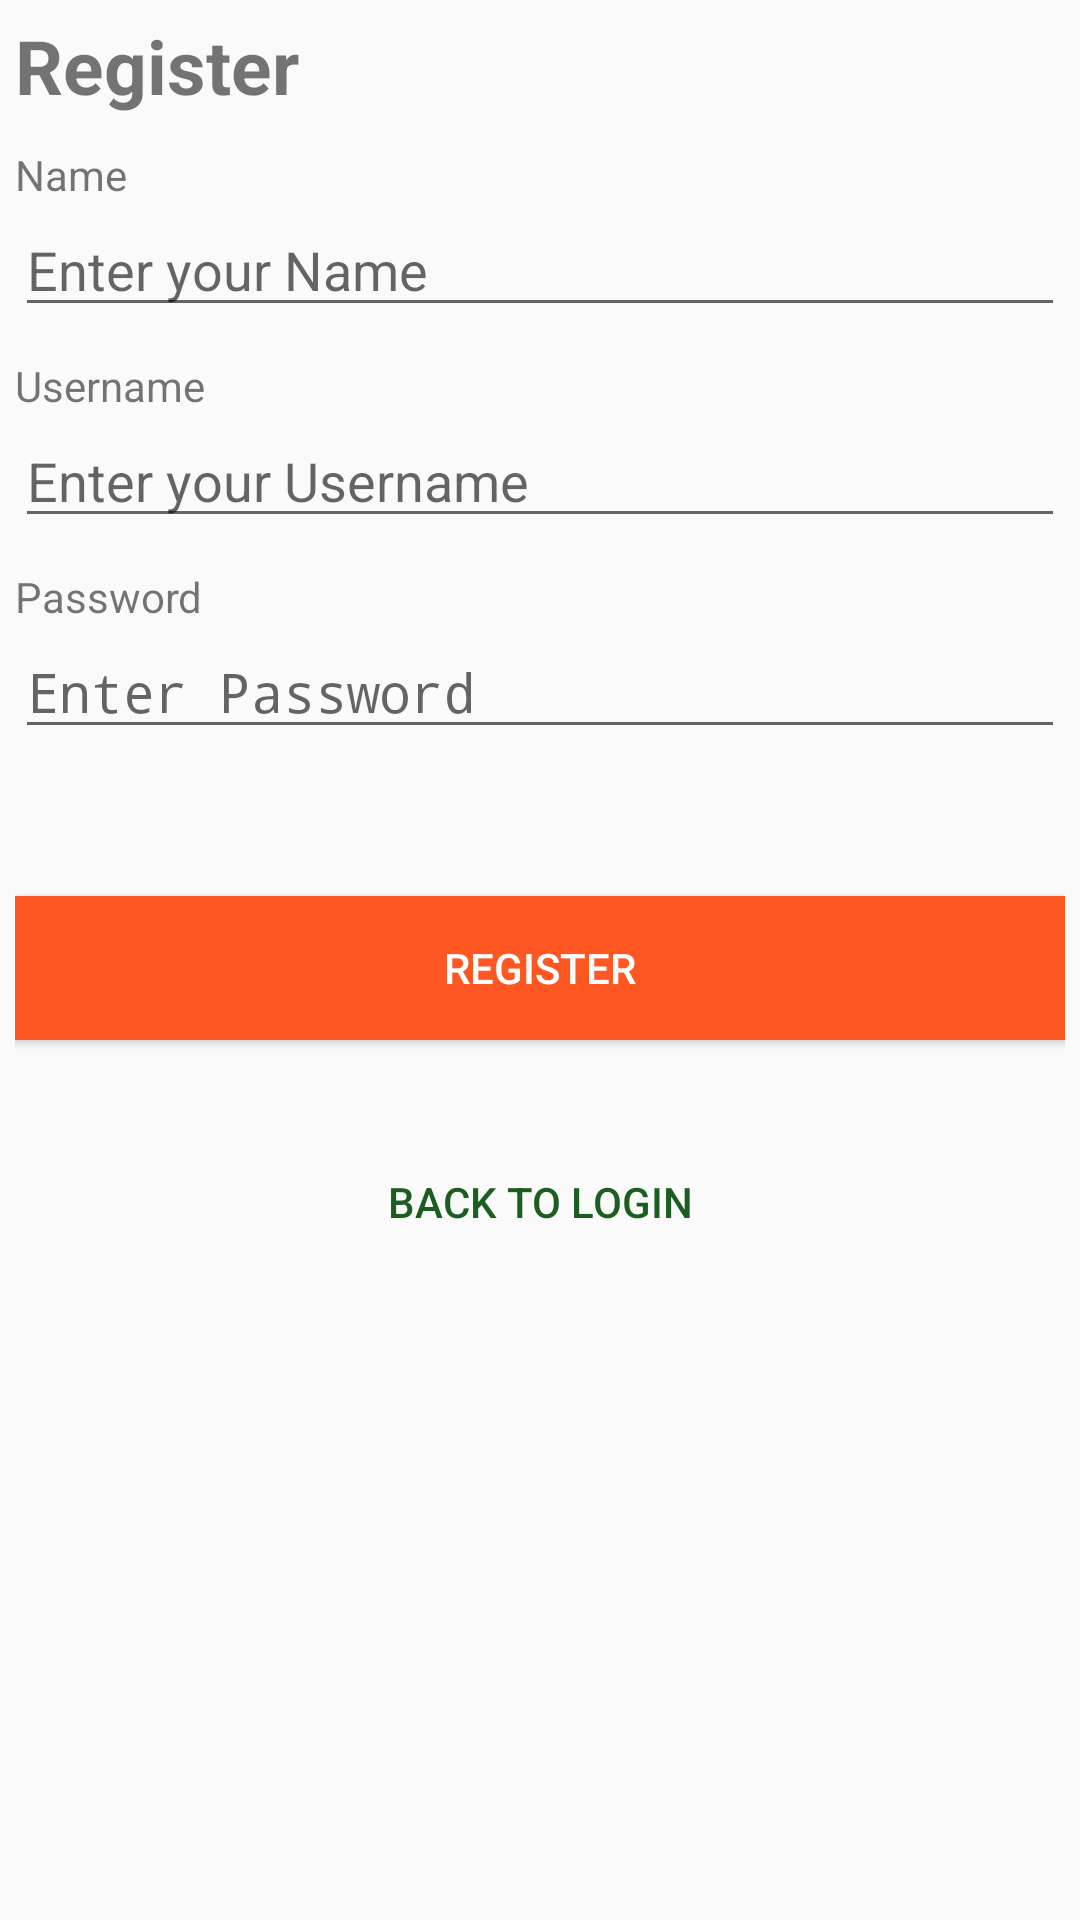

This screen was rendered from an Android layout file. Write that file and the resources it references.
<!-- AndroidManifest.xml: application theme AppTheme -->
<!-- res/layout/register.xml -->
<?xml version="1.0" encoding="utf-8"?>
<ScrollView xmlns:android="http://schemas.android.com/apk/res/android"
    android:layout_width="fill_parent"
    android:layout_height="fill_parent" >

    <LinearLayout
        android:layout_width="fill_parent"
        android:layout_height="wrap_content"
        android:orientation="vertical"
        android:padding="5dip" >

        

        <TextView
            android:layout_width="fill_parent"
            android:layout_height="wrap_content"
            android:text="@string/register_title"
            android:textSize="25sp"
            android:textStyle="bold" />
        
        

        <TextView
            android:layout_width="fill_parent"
            android:layout_height="wrap_content"
            android:layout_marginTop="10dip"
            android:text="@string/name" />
        

        <EditText
            android:id="@+id/registerName"
            android:layout_width="fill_parent"
            android:layout_height="wrap_content"
            android:hint="Enter your Name" 
            android:inputType="textNoSuggestions|text"
            android:maxLength="45" />

        

        <TextView
            android:layout_width="fill_parent"
            android:layout_height="wrap_content"
            android:layout_marginTop="10dip"
            android:text="@string/username" />
        

        <EditText
            android:id="@+id/registerUsername"
            android:layout_width="fill_parent"
            android:layout_height="wrap_content"
            android:hint="Enter your Username"
            android:inputType="textNoSuggestions|text"
            android:maxLength="12" />

        

        <TextView
            android:layout_width="fill_parent"
            android:layout_height="wrap_content"
            android:layout_marginTop="10dip"
            android:text="@string/pwd" />
        

        <EditText
            android:id="@+id/registerPassword"
            android:layout_width="fill_parent"
            android:layout_height="wrap_content"
            android:hint="Enter Password"
            android:inputType="textNoSuggestions|textPassword"
            android:maxLength="16" />

        

        <TextView
            android:id="@+id/register_error"
            android:layout_width="fill_parent"
            android:layout_height="wrap_content"
            android:gravity="center"
            android:padding="10dip"
            android:textColor="#e30000"
            android:textStyle="bold" />

        <Button
            android:id="@+id/btnRegister"
            android:layout_width="fill_parent"
            android:layout_height="wrap_content"
            android:layout_marginTop="10dip"
            android:background="#FF5722"
            android:onClick="registerUser"
            android:text="@string/btnRegister"
            android:textColor="#fff" />

        

        <Button
            android:id="@+id/btnLinkToLoginScreen"
            android:layout_width="fill_parent"
            android:layout_height="wrap_content"
            android:layout_marginTop="30dip"
            android:background="@null"
            android:onClick="navigatetoLoginActivity"
            android:text="Back To Login"
            android:textColor="#1B5E20" />
    </LinearLayout>

</ScrollView>
<!-- resources referenced by this layout -->
<resources>
  <string name="btnRegister">Register</string>
  <string name="name">Name</string>
  <string name="pwd">Password</string>
  <string name="register_title">Register</string>
  <string name="username">Username</string>
  <style name="AppTheme" parent="android:Theme.Material.Light">
  
          
          
          <item name="android:colorPrimary">#795548</item>
          
          
          <item name="android:colorPrimaryDark">#5D4037</item>
          
          
          <item name="android:colorAccent">#000000</item>
          
          <item name="android:actionBarStyle">@style/MyActionBar</item>
          <item name="actionBarSize">56dip</item>
          <item name="android:actionBarSize">56dip</item>
      </style>
  <style name="MyActionBar" parent="@android:style/Widget.Material.Light.ActionBar">
          <item name="android:elevation">0dp</item>
          <item name="android:background">#795548</item>
          <item name="android:titleTextStyle">@style/MyActionBarText</item>
      </style>
  <style name="MyActionBarText" parent="@android:style/TextAppearance.Material.Widget.ActionBar.Title">
          <item name="android:textColor">#ffffff</item>
      </style>
</resources>
